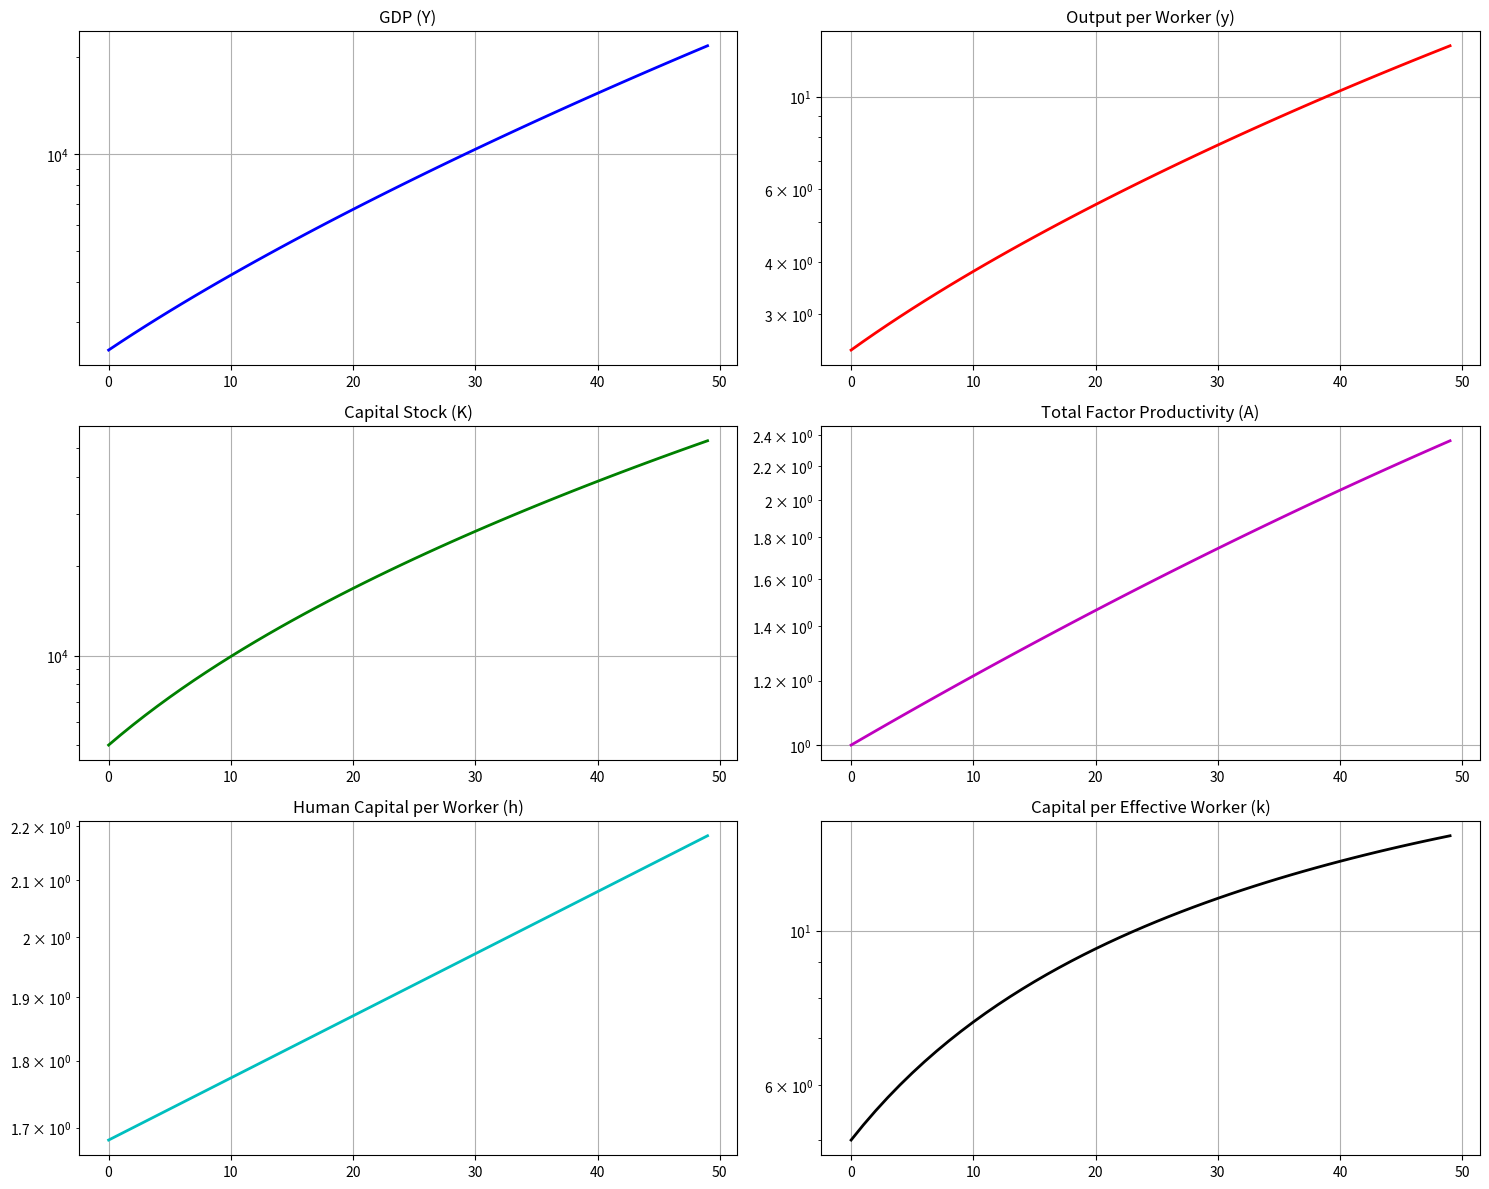
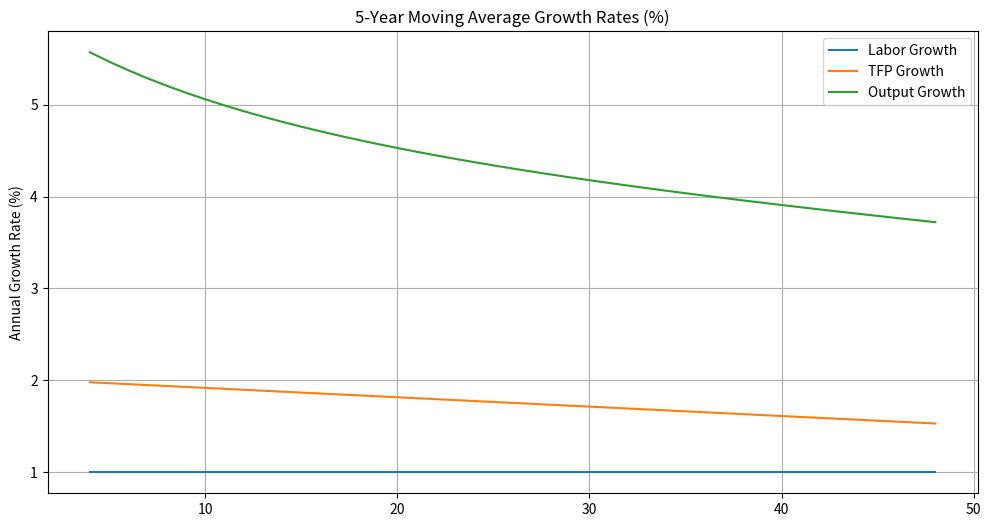
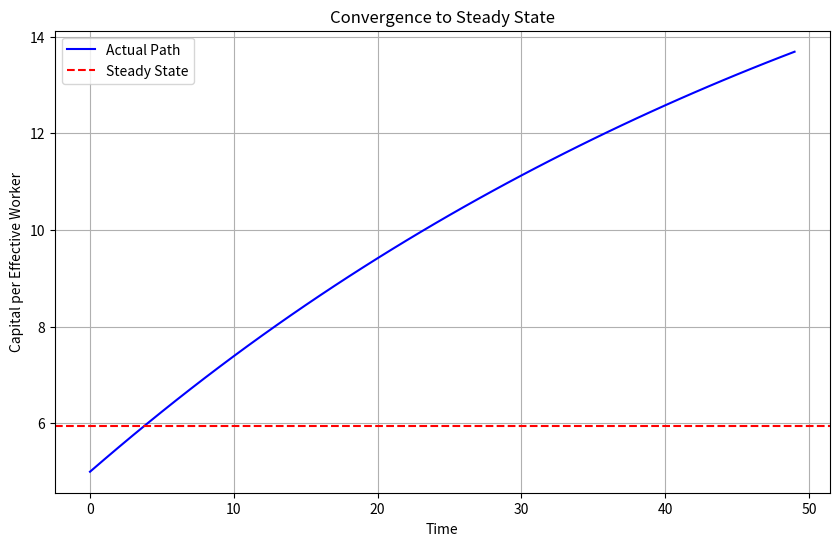

Recreate these plots in Python, in order.
import numpy as np
import pandas as pd
import matplotlib.pyplot as plt

class DynamicLTGM:
    def __init__(self, params):
        # Unpack parameters with validation
        self.alpha = params['alpha']       # Capital share
        self.delta = params['delta']       # Depreciation rate
        self.s = params['s']               # Savings rate (scalar or time-series)
        self.n = params['n']               # Labor growth rate (scalar or time-series)
        self.g = params['g']               # TFP growth rate (scalar or time-series)
        self.phi = params['phi']           # Return to education
        self.S = params['S']               # Schooling years (scalar or time-series)
        self.T = params['T']               # Time horizon
        self.K0 = params['K0']             # Initial capital
        self.L0 = params['L0']             # Initial labor
        self.A0 = params['A0']             # Initial TFP
        
        # Initialize arrays
        self.time = np.arange(self.T)
        self.Y = np.zeros(self.T)          # Output
        self.K = np.zeros(self.T)          # Capital
        self.L = np.zeros(self.T)          # Labor
        self.A = np.zeros(self.T)          # TFP
        self.h = np.zeros(self.T)          # Human capital
        self.y = np.zeros(self.T)          # Output per worker
        self.k = np.zeros(self.T)          # Capital per effective worker
        
        # Handle scalar vs time-series parameters
        self.s_array = self.s if isinstance(self.s, np.ndarray) else np.full(self.T, self.s)
        self.n_array = self.n if isinstance(self.n, np.ndarray) else np.full(self.T, self.n)
        self.g_array = self.g if isinstance(self.g, np.ndarray) else np.full(self.T, self.g)
        self.S_array = self.S if isinstance(self.S, np.ndarray) else np.full(self.T, self.S)
        
        # Set initial conditions (fully utilize starting values)
        self.K[0] = self.K0
        self.L[0] = self.L0
        self.A[0] = self.A0
        self.h[0] = np.exp(self.phi * self.S_array[0])

    def production_function(self, K, A, L, h):
        """Cobb-Douglas production function with human capital"""
        return A * (K ** self.alpha) * ((L * h) ** (1 - self.alpha))

    def run_simulation(self):
        """Run dynamic simulation with time-varying parameters"""
        for t in range(self.T):
            # Compute current output (use all parameters)
            self.Y[t] = self.production_function(self.K[t], self.A[t], self.L[t], self.h[t])
            self.y[t] = self.Y[t] / self.L[t]  # Output per worker
            self.k[t] = self.K[t] / (self.L[t] * self.A[t])  # Capital per effective worker
            
            # Update next period if not final
            if t < self.T - 1:
                # Capital accumulation (using current savings rate)
                self.K[t+1] = (1 - self.delta) * self.K[t] + self.s_array[t] * self.Y[t]
                
                # Labor growth (using current growth rate)
                self.L[t+1] = self.L[t] * np.exp(self.n_array[t])
                
                # TFP growth (using current growth rate)
                self.A[t+1] = self.A[t] * np.exp(self.g_array[t])
                
                # Human capital update (using current schooling years)
                self.h[t+1] = np.exp(self.phi * self.S_array[t+1])

    def plot_results(self, log_scale=False):
        """Plot comprehensive results with optional log scale"""
        fig, ax = plt.subplots(3, 2, figsize=(15, 12))
        
        # Output and productivity
        ax[0, 0].plot(self.Y, 'b-', linewidth=2)
        ax[0, 0].set_title('GDP (Y)')
        ax[0, 0].grid(True)
        
        ax[0, 1].plot(self.y, 'r-', linewidth=2)
        ax[0, 1].set_title('Output per Worker (y)')
        ax[0, 1].grid(True)
        
        # Factors of production
        ax[1, 0].plot(self.K, 'g-', linewidth=2)
        ax[1, 0].set_title('Capital Stock (K)')
        ax[1, 0].grid(True)
        
        ax[1, 1].plot(self.A, 'm-', linewidth=2)
        ax[1, 1].set_title('Total Factor Productivity (A)')
        ax[1, 1].grid(True)
        
        # Human capital and intensity
        ax[2, 0].plot(self.h, 'c-', linewidth=2)
        ax[2, 0].set_title('Human Capital per Worker (h)')
        ax[2, 0].grid(True)
        
        ax[2, 1].plot(self.k, 'k-', linewidth=2)
        ax[2, 1].set_title('Capital per Effective Worker (k)')
        ax[2, 1].grid(True)
        
        if log_scale:
            for row in ax:
                for col in row:
                    col.set_yscale('log')
        
        plt.tight_layout()
        plt.show()
        
        # Growth rates visualization
        growth_rates = pd.DataFrame({
            'Labor Growth': np.diff(np.log(self.L)) * 100,
            'TFP Growth': np.diff(np.log(self.A)) * 100,
            'Output Growth': np.diff(np.log(self.Y)) * 100
        }).rolling(5).mean()
        
        growth_rates.plot(title='5-Year Moving Average Growth Rates (%)', 
                         figsize=(12, 6), grid=True)
        plt.ylabel('Annual Growth Rate (%)')
        plt.show()

    def steady_state_k(self):
        """Calculate steady-state capital per effective worker"""
        effective_depreciation = self.delta + np.mean(self.n_array) + np.mean(self.g_array)
        return (np.mean(self.s_array) / effective_depreciation) ** (1 / (1 - self.alpha))
    
    def convergence_analysis(self):
        """Compare actual path to steady state"""
        ss_k = self.steady_state_k()
        plt.figure(figsize=(10, 6))
        plt.plot(self.k, 'b-', label='Actual Path')
        plt.axhline(y=ss_k, color='r', linestyle='--', label='Steady State')
        plt.title('Convergence to Steady State')
        plt.xlabel('Time')
        plt.ylabel('Capital per Effective Worker')
        plt.legend()
        plt.grid(True)
        plt.show()

# Example Usage with Time-Varying Parameters
if __name__ == "__main__":
    T = 50  # 50-year simulation
    
    # Create time-varying parameters (example: schooling increases, savings declines)
    params = {
        'alpha': 0.35,
        'delta': 0.04,
        's': np.linspace(0.25, 0.18, T),  # Declining savings rate
        'n': np.full(T, 0.01),             # Constant labor growth
        'g': np.linspace(0.02, 0.015, T),  # Gradually slowing TFP growth
        'phi': 0.065,
        'S': np.linspace(8, 12, T),        # Increasing schooling years
        'T': T,
        'K0': 5000,
        'L0': 1000,
        'A0': 1.0
    }
    
    # Run simulation
    model = DynamicLTGM(params)
    model.run_simulation()
    
    # Analyze results
    print(f"Final Output: {model.Y[-1]:,.2f}")
    print(f"Final Output per Worker: {model.y[-1]:,.2f}")
    print(f"Steady-State k: {model.steady_state_k():.4f}")
    
    # Visualizations
    model.plot_results(log_scale=True)
    model.convergence_analysis()
    
    # Export full results
    results = pd.DataFrame({
        'Year': model.time,
        'GDP': model.Y,
        'Capital': model.K,
        'Labor': model.L,
        'TFP': model.A,
        'Human_Capital': model.h,
        'Output_per_Worker': model.y,
        'Savings_Rate': model.s_array,
        'Schooling_Years': model.S_array
    })
    results.to_csv('dynamic_ltgm_simulation.csv', index=False)
